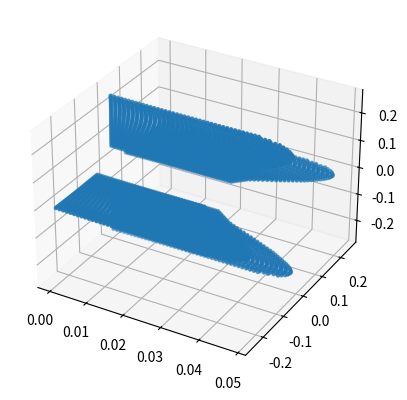

Write the Python code that produced this figure.
from scipy import interpolate
import numpy as np
from mpl_toolkits import mplot3d 
# Axes3D import has side effects, it enables using projection='3d' in add_subplot
import matplotlib.pyplot as plt

#------------------------------------------------------------------------------------------
#GEOMETRIC INPUTS
#Vane specifications
#You NO LONGER need the same amount of points for twist, chord and le_offset lists

camber_distribut=[[0.0, 0.0], [0.017223684, 0.005], [0.037019737, 0.008], [0.051881579, 0.011], [0.070671053, 0.013], [0.091473684, 0.017], [0.116203947, 0.02], [0.138960526, 0.023], [0.158756579, 0.026], [0.180506579, 0.028], [0.20425, 0.031], [0.224006579, 0.032], [0.246763158, 0.035], [0.268493421, 0.036], [0.291210526, 0.037], [0.315901316, 0.038], [0.345526316, 0.039], [0.390940789, 0.04], [0.418572368, 0.04], [0.461973684, 0.039], [0.507368421, 0.039], [0.546822368, 0.038], [0.601039474, 0.035], [0.654289474, 0.033], [0.700611842, 0.03], [0.740026316, 0.027], [0.776480263, 0.024], [0.817848684, 0.02], [0.900585526, 0.012], [1.0, 0.0]]
twist_distribut=[[0.0, -0.093125782], [0.003019187, -0.092876449], [0.007420993, -0.091754452], [0.011822799, -0.090258456], [0.015886005, -0.08838846], [0.020626411, -0.085895132], [0.025705418, -0.083027806], [0.032138826, -0.079038482], [0.039926637, -0.07392716], [0.047037246, -0.06981317], [0.054147856, -0.065823846], [0.058888262, -0.063330519], [0.063628668, -0.061460523], [0.068707675, -0.059465861], [0.074125282, -0.057845198], [0.078527088, -0.057221866], [0.081574492, -0.056723201], [0.089362302, -0.056598534], [0.09511851, -0.057346533], [0.099520316, -0.058343864], [0.103922122, -0.059465861], [0.111032731, -0.062208521], [0.11780474, -0.065574513], [0.123560948, -0.069189838], [0.135750564, -0.077293153], [0.146585779, -0.084773135], [0.129994357, -0.073179162], [0.141168172, -0.080908477], [0.153696388, -0.089011792], [0.161145598, -0.093375115], [0.158775395, -0.092253118], [0.166224605, -0.09561911], [0.171303612, -0.097364439], [0.175366817, -0.098112437], [0.179430023, -0.098237104], [0.183493228, -0.097738438], [0.1875, -0.096491774]]
semi_span=0.1875   #Propeller radius minus nacelle radius
nacelle_radius=0.0625

#This part of geometry is a bit different than Stokkermans
chord_distribut=[[0,0.029512],[0.016271,0.031028],[0.032154,0.032541],[0.046488,0.035187],[0.06495,0.038974],[0.079416,0.041622],[0.09375,0.044269],[0.110795,0.046541],[0.123192,0.048055],[0.136365,0.049188],[0.149923,0.049568],[0.164256,0.048433],[0.175878,0.046156],[0.1875,0.039352]]  #[span,chord length]
le_offset_distribut=[[0,0],[0.12,0],[0.24,0]] #[span,leading edge offset]

#Enter number of data points along span and chord
n_chord=40
n_span=40

#Air specification
rho=1.203
v_inf=68     #in m/s

wind_span_lst=[0.0, 0.057007448, 0.140137666, 0.220898217, 0.30403972, 0.384800271, 0.46793049, 0.546321372, 0.631832543, 0.712593094, 0.793353645, 0.871744527, 0.954874746, 1.0]
v_tan=[0.018, 0.018, 0.0465, 0.075, 0.0975, 0.1125, 0.126, 0.132, 0.1335, 0.1275, 0.1185, 0.105, 0.0795, 0.051]
v_ax=[0.815189873, 0.979746835, 1.007594937, 1.032911392, 1.058227848, 1.083544304, 1.108860759, 1.126582278, 1.139240506, 1.146835443, 1.149367089, 1.141772152, 1.086075949, 1.030379747]


#Prop specifications
J=1.6  #Propeller advance ratio
D_p=0.5  #Propeller diameter in m
Cp=0.510  #Propeller power coefficient
CTP=0.245

#-----------------------------------------------------------------------------------------

#Put variables into separate lists
span_pos1=[]
for i in range(len(twist_distribut)):
    span_pos1.append(twist_distribut[i][0])
    
span_pos2=[]
for i in range(len(chord_distribut)):
    span_pos2.append(chord_distribut[i][0])
    
span_pos3=[]
for i in range(len(le_offset_distribut)):
    span_pos3.append(le_offset_distribut[i][0])

camber_pos=[]
for i in range(len(camber_distribut)):
    camber_pos.append(camber_distribut[i][0])

camber=[]
for i in range(len(camber_distribut)):
    camber.append(camber_distribut[i][1])

twist=[]
for i in range(len(twist_distribut)):
    twist.append(twist_distribut[i][1])

chord=[]
for i in range(len(chord_distribut)):
    chord.append(chord_distribut[i][1])

le_offset=[]
for i in range(len(le_offset_distribut)):
    le_offset.append(le_offset_distribut[i][1])


#Interpolate between camber, twist, leading edge offset and chord points

camber_dist = interpolate.interp1d(camber_pos,camber) #Mean Camber at chordwise points (when chord normalized to 1))
twist_dist = interpolate.interp1d(span_pos1,twist) #Twist as a function of span
chord_dist = interpolate.interp1d(span_pos2,chord) #chord length as a function of span
le_offset_dist = interpolate.interp1d(span_pos3,le_offset) #leading edge offset at spanwise positions


#Elements positions along the chord and span
span_element_width=semi_span/n_span
span_lst=np.linspace(span_element_width/2,semi_span-span_element_width/2,n_span)

chord_element_width=1/n_chord
normalized_chord_lst=np.linspace(0.25*chord_element_width,1-0.75*chord_element_width,n_chord)


#Label all points and assign them  properties:[span_posz,chordwise_pos,camber,twist,local_chord,le_offset] and the points into a list.
points_lst=[]
for i in range(len(span_lst)):
    for j in range(len(normalized_chord_lst)):
        points_lst.append([span_lst[i],normalized_chord_lst[j],camber_dist(normalized_chord_lst[j]),twist_dist(span_lst[i]),chord_dist(span_lst[i]),le_offset_dist(span_lst[i])])
print(points_lst)
print("DONE \n")

#Turn previous properties into X-Y-Z POSITIONS OF POINTS ON A GIVEN VANE GEOMETRY and append x,y,z coordinates to points_lst:
for i in range(len(points_lst)):
    x=(points_lst[i][1])*(points_lst[i][4])*np.cos(points_lst[i][3])+np.sin(points_lst[i][3])*(points_lst[i][2])*(points_lst[i][4])+points_lst[i][5]
    y=points_lst[i][0]+nacelle_radius
    z=-1*(points_lst[i][1]-0.25)*(points_lst[i][4])*np.sin(points_lst[i][3])+np.cos(points_lst[i][3])*(points_lst[i][2])*(points_lst[i][4])
    points_lst[i]=points_lst[i]+[x]+[y]+[z]

#Charcterize Vane 2 (On opposite side of vane 1) and append to points_lst:
#This means multiplying y by -1 to get new y and multiplying z by -1 to get new z
second_lst=[]
for i in range(len(points_lst)):
    new_z=-points_lst[i][8]
    new_y=-points_lst[i][7]
    second_element=[points_lst[i][0]]+[points_lst[i][1]]+[points_lst[i][2]]+[points_lst[i][3]]+[points_lst[i][4]]+[points_lst[i][5]]+[points_lst[i][6]]+[new_y]+[new_z]
    second_lst.append(second_element)

#Characterize Vane 3 (Its span lies on the positive z-axis):
#With reference to vane 1, new z= old y, and the new y equals the negative of the previous z coordinate
third_lst=[]
for i in range(len(points_lst)):
    new_z=points_lst[i][7]
    new_y=-points_lst[i][8]
    third_element=[points_lst[i][0]]+[points_lst[i][1]]+[points_lst[i][2]]+[points_lst[i][3]]+[points_lst[i][4]]+[points_lst[i][5]]+[points_lst[i][6]]+[new_y]+[new_z]
    third_lst.append(third_element)

#Characterize Vane 4 (Its span lies on the negative z-axis):
#With reference to vane 1, new z= minus old y, and the new y equals the previous z coordinate
fourth_lst=[]
for i in range(len(points_lst)):
    new_z=-points_lst[i][7]
    new_y=points_lst[i][8]
    fourth_element=[points_lst[i][0]]+[points_lst[i][1]]+[points_lst[i][2]]+[points_lst[i][3]]+[points_lst[i][4]]+[points_lst[i][5]]+[points_lst[i][6]]+[new_y]+[new_z]
    fourth_lst.append(fourth_element)
 
#Show vane in space (just for verification)
final_lst=points_lst+second_lst+third_lst+fourth_lst #Be careful with this!!
X=[]
Y=[]
Z=[]
for i in range(len(final_lst)):
    X.append(final_lst[i][6])
    Y.append(final_lst[i][7])
    Z.append(final_lst[i][8])

fig = plt.figure()
ax = plt.axes(projection='3d')
ax.scatter3D(X,Y,Z,marker=".")
plt.show()

#-----------------------------------------------------------------------------------------------
#-----------------------------------------------------------------------------------------------
#-----------------------------------------------------------------------------------------------
#Find circulations (Simoulataneous Equations)
#Find force




